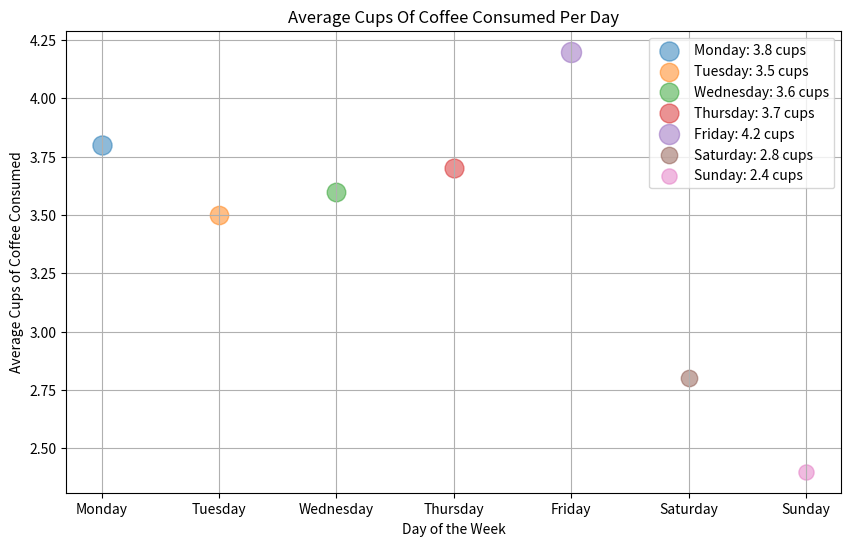

Write the Python code that produced this figure.

import matplotlib.pyplot as plt

# Given table data
data = [
    {'Day': 'Monday', 'Average Cups of Coffee Consumed': 3.8},
    {'Day': 'Tuesday', 'Average Cups of Coffee Consumed': 3.5},
    {'Day': 'Wednesday', 'Average Cups of Coffee Consumed': 3.6},
    {'Day': 'Thursday', 'Average Cups of Coffee Consumed': 3.7},
    {'Day': 'Friday', 'Average Cups of Coffee Consumed': 4.2},
    {'Day': 'Saturday', 'Average Cups of Coffee Consumed': 2.8},
    {'Day': 'Sunday', 'Average Cups of Coffee Consumed': 2.4}
]

# Extracting days and average cups of coffee consumed
days = [entry['Day'] for entry in data]
avg_cups = [entry['Average Cups of Coffee Consumed'] for entry in data]

# Mapping days of the week to numerical values for the x-axis
day_to_num = {day: idx for idx, day in enumerate(days)}

# Plotting the scatter plot
plt.figure(figsize=(10, 6))
for day, cups in zip(days, avg_cups):
    plt.scatter(
        day_to_num[day], cups,  # X and Y coordinates
        s=cups * 50,  # Marker size based on coffee consumption
        alpha=0.5,  # Transparency
        cmap='viridis',  # Color map for diversity
        label=f'{day}: {cups} cups'  # Label for the legend
    )

# Customizing the x-axis to show the days of the week
plt.xticks(range(len(days)), days)

# Adding labels and title
plt.xlabel('Day of the Week')
plt.ylabel('Average Cups of Coffee Consumed')
plt.title('Average Cups Of Coffee Consumed Per Day')

# Enabling the legend
plt.legend()

# Displaying the plot
plt.grid(True)
plt.show()
